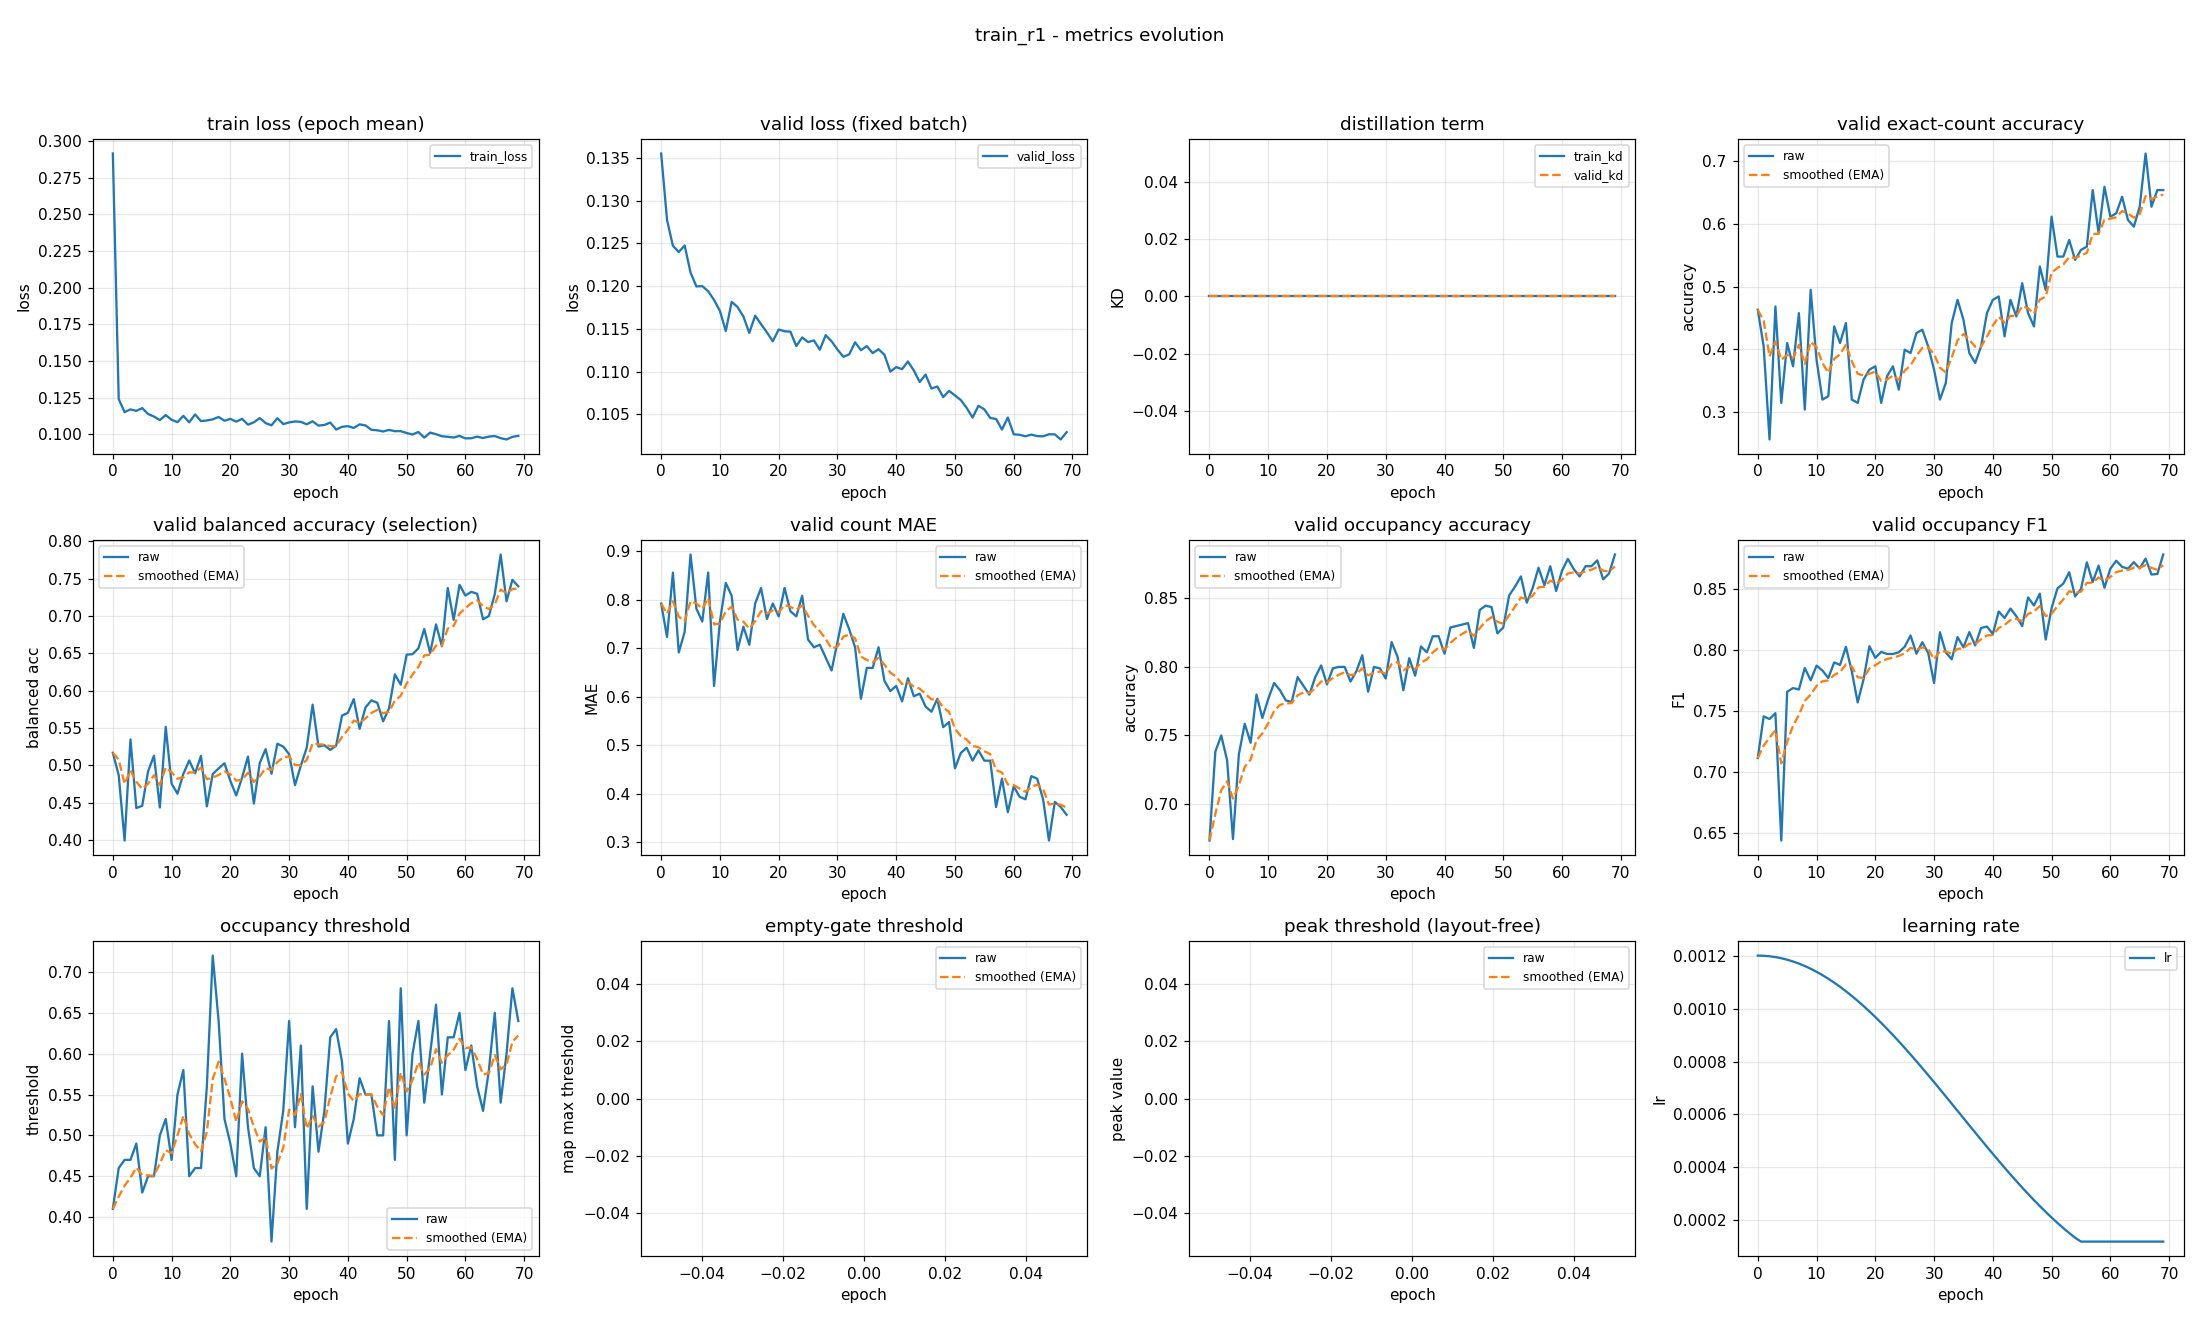

Data behind this chart, as committed beside it:
epoch, train_loss, valid_loss, train_kd, valid_kd, valid_accuracy, valid_accuracy_smoothed, valid_balanced_accuracy, valid_balanced_accuracy_smoothed, valid_mae, valid_mae_smoothed, valid_occupancy_accuracy, valid_occupancy_accuracy_smoothed, valid_occupancy_f1, valid_occupancy_f1_smoothed, valid_occupancy_threshold, valid_occupancy_threshold_smoothed, valid_empty_threshold, valid_empty_threshold_smoothed, valid_peak_threshold, valid_peak_threshold_smoothed, learning_rate
0, 0.2914, 0.1355, 0.0, 0.0, 0.4628, 0.4628, 0.5169, 0.5169, 0.7926, 0.7926, 0.6734, 0.6734, 0.7117, 0.7117, 0.41, 0.41, nan, nan, nan, nan, 0.0012
1, 0.1239, 0.1277, 0.0, 0.0, 0.4043, 0.4452, 0.4867, 0.5078, 0.7234, 0.7718, 0.7383, 0.6929, 0.7459, 0.722, 0.46, 0.425, nan, nan, nan, nan, 0.001199
2, 0.115, 0.1247, 0.0, 0.0, 0.2553, 0.3882, 0.3994, 0.4753, 0.8564, 0.7972, 0.75, 0.71, 0.7437, 0.7285, 0.47, 0.4385, nan, nan, nan, nan, 0.001198
3, 0.1169, 0.124, 0.0, 0.0, 0.4681, 0.4122, 0.5348, 0.4931, 0.6915, 0.7655, 0.7319, 0.7166, 0.7485, 0.7345, 0.47, 0.4479, nan, nan, nan, nan, 0.001194
4, 0.1159, 0.1247, 0.0, 0.0, 0.3138, 0.3827, 0.4428, 0.478, 0.734, 0.756, 0.6745, 0.7039, 0.6442, 0.7074, 0.49, 0.4606, nan, nan, nan, nan, 0.00119
5, 0.1178, 0.1216, 0.0, 0.0, 0.4096, 0.3908, 0.4458, 0.4684, 0.8936, 0.7973, 0.7362, 0.7136, 0.766, 0.725, 0.43, 0.4514, nan, nan, nan, nan, 0.001185
6, 0.1137, 0.12, 0.0, 0.0, 0.3723, 0.3852, 0.4922, 0.4755, 0.7819, 0.7927, 0.7585, 0.7271, 0.7691, 0.7382, 0.45, 0.451, nan, nan, nan, nan, 0.001178
7, 0.112, 0.12, 0.0, 0.0, 0.4574, 0.4069, 0.5129, 0.4867, 0.7553, 0.7815, 0.7447, 0.7324, 0.7679, 0.7471, 0.45, 0.4507, nan, nan, nan, nan, 0.00117
8, 0.1096, 0.1194, 0.0, 0.0, 0.3032, 0.3758, 0.4436, 0.4738, 0.8564, 0.804, 0.7798, 0.7466, 0.7855, 0.7586, 0.5, 0.4655, nan, nan, nan, nan, 0.001161
9, 0.1131, 0.1184, 0.0, 0.0, 0.4947, 0.4115, 0.5515, 0.4971, 0.6223, 0.7495, 0.7628, 0.7514, 0.7754, 0.7637, 0.52, 0.4818, nan, nan, nan, nan, 0.00115
10, 0.1098, 0.1171, 0.0, 0.0, 0.383, 0.4029, 0.4754, 0.4906, 0.7553, 0.7512, 0.7766, 0.759, 0.7874, 0.7708, 0.47, 0.4783, nan, nan, nan, nan, 0.001139
11, 0.1082, 0.1147, 0.0, 0.0, 0.3191, 0.3778, 0.462, 0.482, 0.8351, 0.7764, 0.7883, 0.7678, 0.7835, 0.7746, 0.55, 0.4998, nan, nan, nan, nan, 0.001126
12, 0.1125, 0.1181, 0.0, 0.0, 0.3245, 0.3618, 0.4885, 0.484, 0.8085, 0.786, 0.783, 0.7723, 0.7773, 0.7754, 0.58, 0.5239, nan, nan, nan, nan, 0.001113
13, 0.1081, 0.1175, 0.0, 0.0, 0.4362, 0.3841, 0.5066, 0.4907, 0.6968, 0.7593, 0.7755, 0.7733, 0.79, 0.7798, 0.45, 0.5017, nan, nan, nan, nan, 0.001098
14, 0.1135, 0.1164, 0.0, 0.0, 0.4096, 0.3917, 0.4894, 0.4903, 0.7447, 0.7549, 0.7745, 0.7736, 0.788, 0.7823, 0.46, 0.4892, nan, nan, nan, nan, 0.001082
15, 0.1089, 0.1145, 0.0, 0.0, 0.4415, 0.4067, 0.5127, 0.497, 0.7074, 0.7407, 0.7926, 0.7793, 0.8028, 0.7884, 0.46, 0.4804, nan, nan, nan, nan, 0.001065
16, 0.1094, 0.1165, 0.0, 0.0, 0.3191, 0.3804, 0.4451, 0.4815, 0.7926, 0.7562, 0.7862, 0.7814, 0.7827, 0.7867, 0.56, 0.5043, nan, nan, nan, nan, 0.001048
17, 0.1101, 0.1155, 0.0, 0.0, 0.3138, 0.3604, 0.4884, 0.4835, 0.8245, 0.7767, 0.7798, 0.7809, 0.7573, 0.7779, 0.72, 0.569, nan, nan, nan, nan, 0.001029
18, 0.1117, 0.1146, 0.0, 0.0, 0.3511, 0.3576, 0.4959, 0.4873, 0.7606, 0.7719, 0.7926, 0.7844, 0.7761, 0.7774, 0.64, 0.5903, nan, nan, nan, nan, 0.00101
19, 0.1092, 0.1135, 0.0, 0.0, 0.367, 0.3604, 0.5028, 0.4919, 0.7926, 0.7781, 0.8011, 0.7894, 0.8034, 0.7852, 0.52, 0.5692, nan, nan, nan, nan, 0.0009891
20, 0.1104, 0.1149, 0.0, 0.0, 0.3723, 0.364, 0.4792, 0.4881, 0.766, 0.7744, 0.7872, 0.7887, 0.7938, 0.7878, 0.49, 0.5455, nan, nan, nan, nan, 0.000968
21, 0.1086, 0.1147, 0.0, 0.0, 0.3138, 0.349, 0.4597, 0.4796, 0.8245, 0.7895, 0.7989, 0.7918, 0.7987, 0.791, 0.45, 0.5168, nan, nan, nan, nan, 0.000946
22, 0.1105, 0.1147, 0.0, 0.0, 0.3564, 0.3512, 0.4837, 0.4808, 0.7766, 0.7856, 0.8, 0.7943, 0.797, 0.7928, 0.6, 0.5418, nan, nan, nan, nan, 0.0009233
23, 0.1065, 0.113, 0.0, 0.0, 0.3723, 0.3575, 0.5118, 0.4901, 0.766, 0.7797, 0.8, 0.796, 0.797, 0.7941, 0.51, 0.5322, nan, nan, nan, nan, 0.0009
24, 0.1081, 0.114, 0.0, 0.0, 0.3351, 0.3508, 0.4489, 0.4777, 0.8085, 0.7883, 0.7894, 0.794, 0.7984, 0.7954, 0.46, 0.5106, nan, nan, nan, nan, 0.000876
25, 0.111, 0.1134, 0.0, 0.0, 0.3989, 0.3652, 0.5031, 0.4853, 0.7181, 0.7673, 0.7968, 0.7948, 0.8029, 0.7976, 0.45, 0.4924, nan, nan, nan, nan, 0.0008515
26, 0.1076, 0.1136, 0.0, 0.0, 0.3936, 0.3738, 0.5217, 0.4963, 0.7021, 0.7477, 0.8085, 0.7989, 0.8121, 0.802, 0.51, 0.4977, nan, nan, nan, nan, 0.0008265
27, 0.106, 0.1125, 0.0, 0.0, 0.4255, 0.3893, 0.4888, 0.494, 0.7074, 0.7356, 0.7819, 0.7938, 0.7972, 0.8005, 0.37, 0.4594, nan, nan, nan, nan, 0.0008009
28, 0.1109, 0.1142, 0.0, 0.0, 0.4309, 0.4018, 0.529, 0.5045, 0.6809, 0.7192, 0.8, 0.7957, 0.8066, 0.8024, 0.48, 0.4656, nan, nan, nan, nan, 0.000775
29, 0.1069, 0.1135, 0.0, 0.0, 0.4043, 0.4025, 0.5251, 0.5107, 0.6543, 0.6997, 0.7989, 0.7967, 0.7979, 0.801, 0.53, 0.4849, nan, nan, nan, nan, 0.0007487
30, 0.108, 0.1126, 0.0, 0.0, 0.367, 0.3919, 0.5149, 0.512, 0.7128, 0.7036, 0.7915, 0.7951, 0.7731, 0.7927, 0.64, 0.5314, nan, nan, nan, nan, 0.0007221
31, 0.1087, 0.1117, 0.0, 0.0, 0.3191, 0.37, 0.4735, 0.5004, 0.7713, 0.7239, 0.8181, 0.802, 0.8147, 0.7993, 0.51, 0.525, nan, nan, nan, nan, 0.0006952
32, 0.1084, 0.112, 0.0, 0.0, 0.3457, 0.3628, 0.4998, 0.5002, 0.7394, 0.7286, 0.8074, 0.8036, 0.7982, 0.799, 0.61, 0.5505, nan, nan, nan, nan, 0.0006681
33, 0.1067, 0.1134, 0.0, 0.0, 0.4415, 0.3864, 0.5237, 0.5073, 0.7021, 0.7206, 0.783, 0.7974, 0.7927, 0.7971, 0.41, 0.5083, nan, nan, nan, nan, 0.0006409
34, 0.1088, 0.1125, 0.0, 0.0, 0.4787, 0.4141, 0.5813, 0.5295, 0.5957, 0.6832, 0.8064, 0.8001, 0.8108, 0.8012, 0.56, 0.5238, nan, nan, nan, nan, 0.0006137
35, 0.1058, 0.113, 0.0, 0.0, 0.4468, 0.4239, 0.5252, 0.5282, 0.6596, 0.6761, 0.7936, 0.7982, 0.8024, 0.8016, 0.48, 0.5107, nan, nan, nan, nan, 0.0005863
36, 0.1063, 0.1121, 0.0, 0.0, 0.3936, 0.4148, 0.527, 0.5278, 0.6596, 0.6711, 0.8149, 0.8032, 0.8149, 0.8056, 0.53, 0.5165, nan, nan, nan, nan, 0.0005591
37, 0.1079, 0.1126, 0.0, 0.0, 0.3777, 0.4037, 0.5207, 0.5257, 0.7021, 0.6804, 0.8106, 0.8054, 0.804, 0.8051, 0.62, 0.5475, nan, nan, nan, nan, 0.0005319
38, 0.1032, 0.112, 0.0, 0.0, 0.4043, 0.4038, 0.5263, 0.5259, 0.633, 0.6662, 0.8223, 0.8105, 0.8183, 0.809, 0.63, 0.5723, nan, nan, nan, nan, 0.0005048
39, 0.105, 0.11, 0.0, 0.0, 0.4574, 0.4199, 0.5666, 0.5381, 0.6117, 0.6498, 0.8223, 0.8141, 0.8195, 0.8122, 0.59, 0.5776, nan, nan, nan, nan, 0.0004779
40, 0.1055, 0.1105, 0.0, 0.0, 0.4787, 0.4376, 0.5703, 0.5478, 0.6223, 0.6416, 0.8096, 0.8127, 0.8133, 0.8125, 0.49, 0.5513, nan, nan, nan, nan, 0.0004513
41, 0.1043, 0.1103, 0.0, 0.0, 0.484, 0.4515, 0.5887, 0.5601, 0.5904, 0.6262, 0.8287, 0.8175, 0.8318, 0.8183, 0.52, 0.5419, nan, nan, nan, nan, 0.000425
42, 0.1067, 0.1112, 0.0, 0.0, 0.4202, 0.4421, 0.5489, 0.5567, 0.6383, 0.6299, 0.8298, 0.8212, 0.8265, 0.8207, 0.57, 0.5503, nan, nan, nan, nan, 0.0003991
43, 0.106, 0.1101, 0.0, 0.0, 0.4787, 0.4531, 0.5775, 0.5629, 0.6011, 0.6212, 0.8309, 0.8241, 0.8342, 0.8248, 0.55, 0.5502, nan, nan, nan, nan, 0.0003735
44, 0.103, 0.1088, 0.0, 0.0, 0.4521, 0.4528, 0.5871, 0.5702, 0.6064, 0.6168, 0.8319, 0.8264, 0.8279, 0.8257, 0.55, 0.5502, nan, nan, nan, nan, 0.0003485
45, 0.1027, 0.1096, 0.0, 0.0, 0.5053, 0.4686, 0.5839, 0.5743, 0.5798, 0.6057, 0.8138, 0.8227, 0.8198, 0.8239, 0.5, 0.5351, nan, nan, nan, nan, 0.000324
46, 0.1019, 0.108, 0.0, 0.0, 0.4574, 0.4652, 0.559, 0.5697, 0.5691, 0.5947, 0.8415, 0.8283, 0.8433, 0.8297, 0.5, 0.5246, nan, nan, nan, nan, 0.0003
47, 0.1029, 0.1082, 0.0, 0.0, 0.4362, 0.4565, 0.5762, 0.5717, 0.5957, 0.595, 0.8447, 0.8332, 0.8367, 0.8318, 0.64, 0.5592, nan, nan, nan, nan, 0.0002767
48, 0.1021, 0.107, 0.0, 0.0, 0.5319, 0.4791, 0.6218, 0.5867, 0.5372, 0.5777, 0.8436, 0.8363, 0.8464, 0.8362, 0.47, 0.5324, nan, nan, nan, nan, 0.000254
49, 0.1021, 0.1077, 0.0, 0.0, 0.4947, 0.4838, 0.608, 0.5931, 0.5479, 0.5687, 0.8245, 0.8328, 0.8088, 0.828, 0.68, 0.5767, nan, nan, nan, nan, 0.000232
50, 0.1008, 0.1072, 0.0, 0.0, 0.6117, 0.5222, 0.6482, 0.6096, 0.4521, 0.5338, 0.8287, 0.8316, 0.8345, 0.8299, 0.5, 0.5537, nan, nan, nan, nan, 0.0002109
51, 0.09979, 0.1067, 0.0, 0.0, 0.5479, 0.5299, 0.6489, 0.6214, 0.484, 0.5188, 0.8521, 0.8377, 0.8507, 0.8362, 0.6, 0.5676, nan, nan, nan, nan, 0.0001905
52, 0.1015, 0.1057, 0.0, 0.0, 0.5479, 0.5353, 0.6567, 0.632, 0.4947, 0.5116, 0.8585, 0.844, 0.8546, 0.8417, 0.64, 0.5893, nan, nan, nan, nan, 0.0001709
53, 0.09763, 0.1046, 0.0, 0.0, 0.5745, 0.547, 0.6826, 0.6472, 0.4681, 0.4985, 0.866, 0.8506, 0.8639, 0.8484, 0.54, 0.5745, nan, nan, nan, nan, 0.0001523
54, 0.1011, 0.106, 0.0, 0.0, 0.5426, 0.5457, 0.6507, 0.6482, 0.4894, 0.4958, 0.8468, 0.8494, 0.8442, 0.8471, 0.6, 0.5822, nan, nan, nan, nan, 0.0001346
55, 0.09998, 0.1056, 0.0, 0.0, 0.5585, 0.5495, 0.6887, 0.6604, 0.4681, 0.4875, 0.8574, 0.8518, 0.8501, 0.848, 0.66, 0.6055, nan, nan, nan, nan, 0.00012
56, 0.0986, 0.1046, 0.0, 0.0, 0.5638, 0.5538, 0.6594, 0.6601, 0.4681, 0.4817, 0.8723, 0.858, 0.8721, 0.8552, 0.55, 0.5889, nan, nan, nan, nan, 0.00012
57, 0.09823, 0.1044, 0.0, 0.0, 0.6543, 0.584, 0.7374, 0.6833, 0.3723, 0.4489, 0.8596, 0.8585, 0.8559, 0.8554, 0.62, 0.5982, nan, nan, nan, nan, 0.00012
58, 0.09772, 0.1032, 0.0, 0.0, 0.5851, 0.5843, 0.6948, 0.6867, 0.4309, 0.4435, 0.8734, 0.8629, 0.8694, 0.8596, 0.62, 0.6047, nan, nan, nan, nan, 0.00012
59, 0.09884, 0.1046, 0.0, 0.0, 0.6596, 0.6069, 0.7417, 0.7032, 0.3617, 0.4189, 0.8553, 0.8607, 0.8512, 0.8571, 0.65, 0.6183, nan, nan, nan, nan, 0.00012
... 10 more rows
